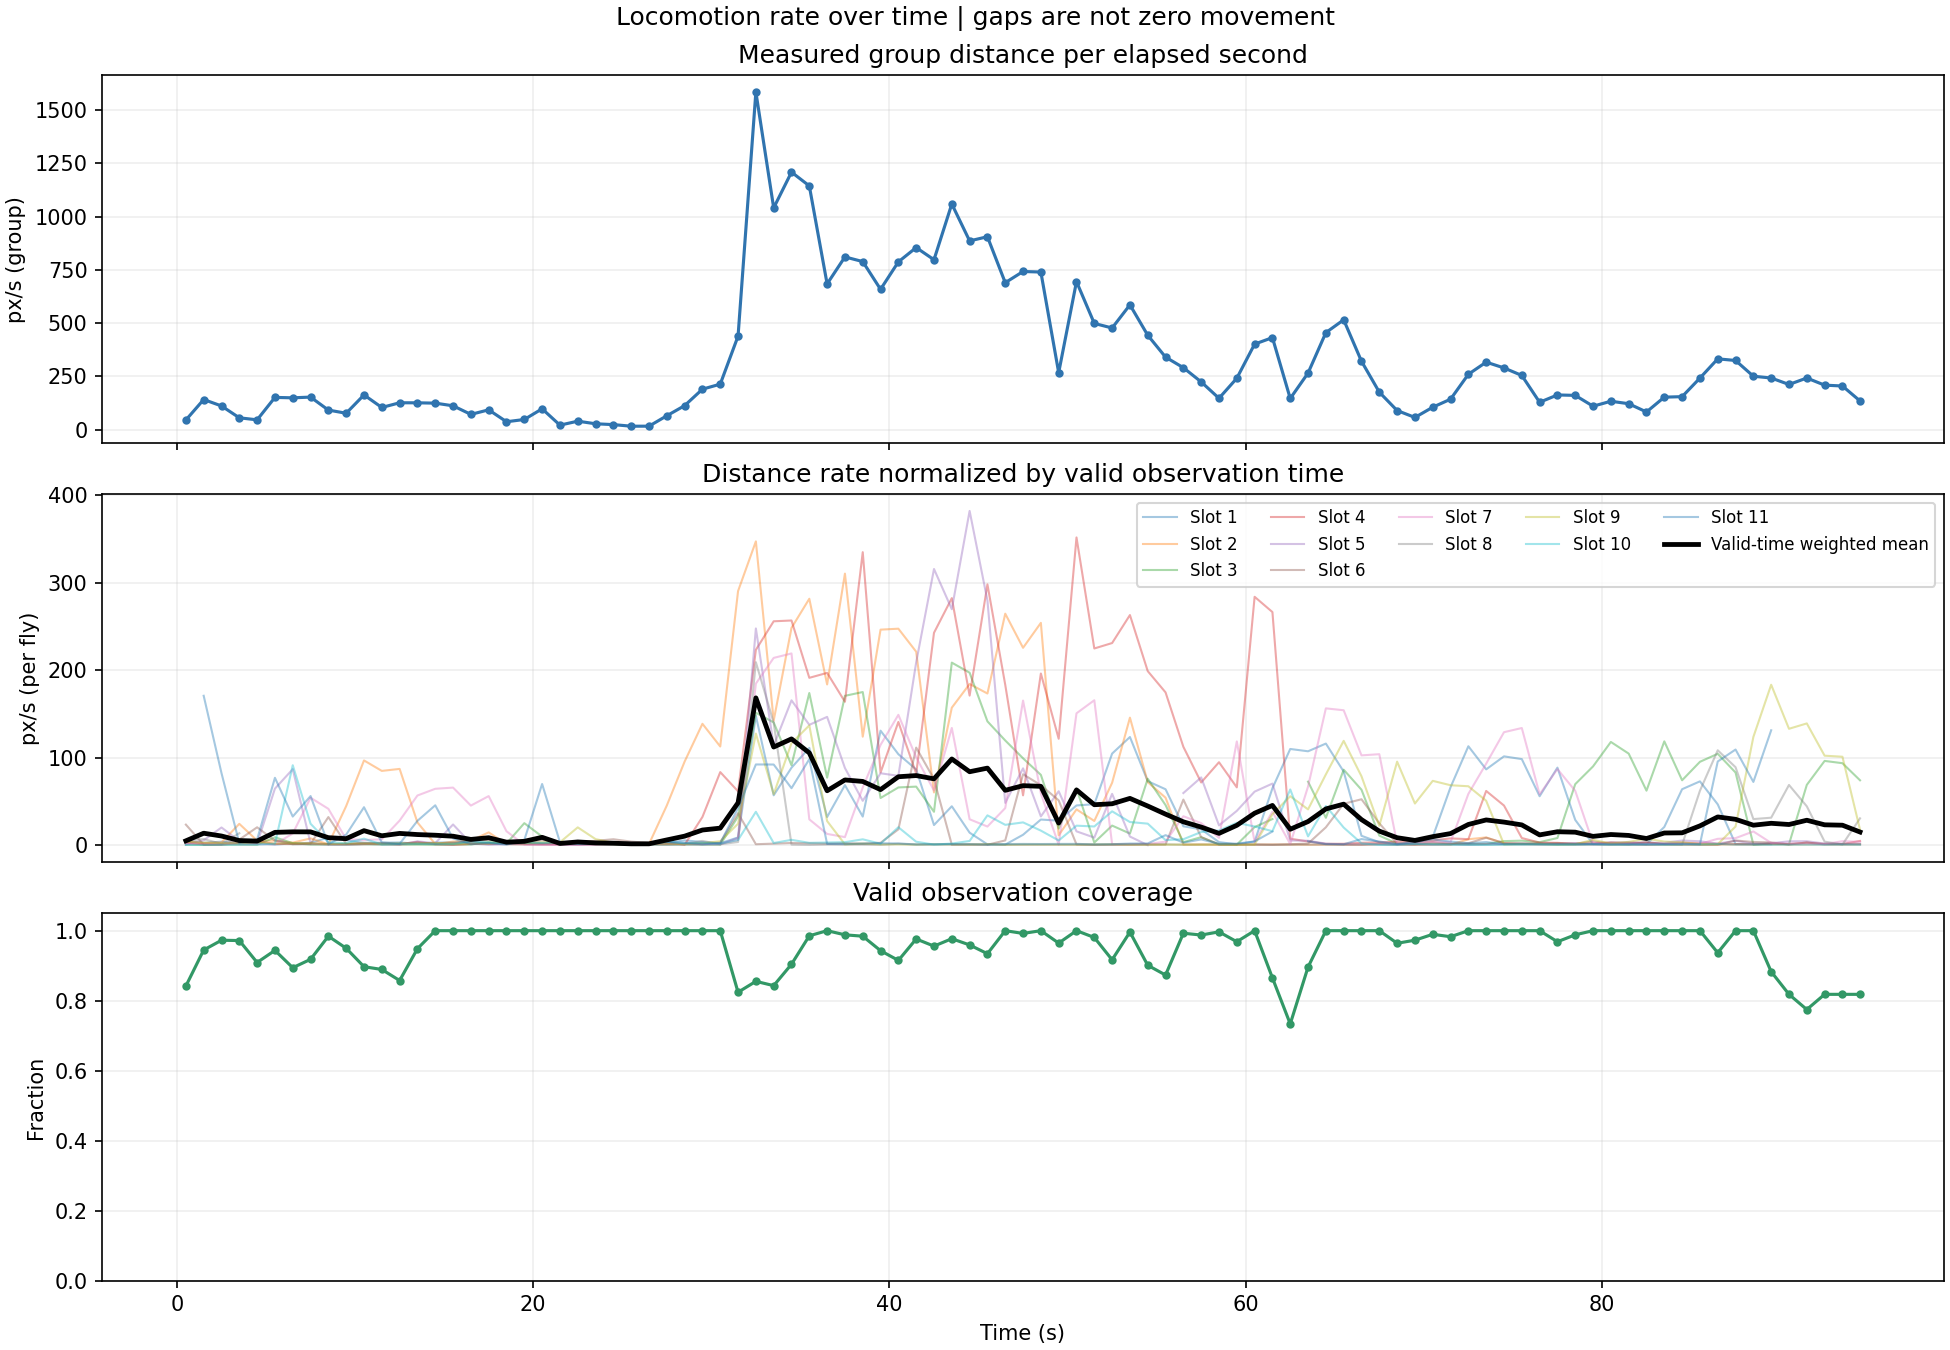

Data behind this chart, as committed beside it:
start_s, end_s, window_s, measured_distance, valid_fly_seconds, distance_per_wall_s, mean_distance_per_valid_fly_second, interval_coverage, unit
0.0, 1.0, 1.0, 45.92, 9.26, 45.92, 4.959, 0.8419, px
1.0, 2.0, 1.0, 141.9, 10.39, 141.9, 13.66, 0.9448, px
2.0, 3.0, 1.0, 111.8, 10.7, 111.8, 10.45, 0.9727, px
3.0, 4.0, 1.0, 56.25, 10.69, 56.25, 5.262, 0.9718, px
4.0, 5.0, 1.0, 46.74, 10.0, 46.74, 4.674, 0.9091, px
5.0, 6.0, 1.0, 151.9, 10.38, 151.9, 14.64, 0.9437, px
6.0, 7.0, 1.0, 150, 9.836, 150, 15.25, 0.8942, px
7.0, 8.0, 1.0, 153.4, 10.1, 153.4, 15.19, 0.9182, px
8.0, 9.0, 1.0, 92.52, 10.83, 92.52, 8.545, 0.9842, px
9.0, 10.0, 1.0, 77.64, 10.45, 77.64, 7.431, 0.9497, px
10.0, 11.0, 1.0, 163.5, 9.868, 163.5, 16.57, 0.8971, px
11.0, 12.0, 1.0, 104.7, 9.781, 104.7, 10.7, 0.8892, px
12.0, 13.0, 1.0, 126.8, 9.434, 126.8, 13.44, 0.8576, px
13.0, 14.0, 1.0, 126.5, 10.43, 126.5, 12.13, 0.9485, px
14.0, 15.0, 1.0, 125, 11.0, 125, 11.37, 1.0, px
15.0, 16.0, 1.0, 112.6, 11.0, 112.6, 10.23, 1.0, px
16.0, 17.0, 1.0, 72.25, 11.0, 72.25, 6.568, 1.0, px
17.0, 18.0, 1.0, 93.65, 11.0, 93.65, 8.514, 1.0, px
18.0, 19.0, 1.0, 37.78, 11.0, 37.78, 3.435, 1.0, px
19.0, 20.0, 1.0, 48.36, 11.0, 48.36, 4.397, 1.0, px
20.0, 21.0, 1.0, 98.5, 11.0, 98.5, 8.955, 1.0, px
21.0, 22.0, 1.0, 21.8, 11.0, 21.8, 1.982, 1.0, px
22.0, 23.0, 1.0, 40.46, 11.0, 40.46, 3.678, 1.0, px
23.0, 24.0, 1.0, 28.27, 11.0, 28.27, 2.57, 1.0, px
24.0, 25.0, 1.0, 24.32, 11.0, 24.32, 2.211, 1.0, px
25.0, 26.0, 1.0, 16.87, 11.0, 16.87, 1.534, 1.0, px
26.0, 27.0, 1.0, 17, 11.0, 17, 1.545, 1.0, px
27.0, 28.0, 1.0, 65.83, 11.0, 65.83, 5.985, 1.0, px
28.0, 29.0, 1.0, 113.3, 11.0, 113.3, 10.3, 1.0, px
29.0, 30.0, 1.0, 190.5, 11.0, 190.5, 17.32, 1.0, px
30.0, 31.0, 1.0, 214.1, 11.0, 214.1, 19.46, 1.0, px
31.0, 32.0, 1.0, 439.3, 9.066, 439.3, 48.46, 0.8242, px
32.0, 33.0, 1.0, 1584, 9.408, 1584, 168.4, 0.8553, px
33.0, 34.0, 1.0, 1041, 9.273, 1041, 112.2, 0.843, px
34.0, 35.0, 1.0, 1208, 9.945, 1208, 121.5, 0.9041, px
35.0, 36.0, 1.0, 1144, 10.84, 1144, 105.5, 0.9854, px
36.0, 37.0, 1.0, 684.2, 11.0, 684.2, 62.2, 1.0, px
37.0, 38.0, 1.0, 810.7, 10.87, 810.7, 74.59, 0.9882, px
38.0, 39.0, 1.0, 788.9, 10.83, 788.9, 72.86, 0.9842, px
39.0, 40.0, 1.0, 658.8, 10.37, 658.8, 63.52, 0.9429, px
40.0, 41.0, 1.0, 787.5, 10.07, 787.5, 78.23, 0.9151, px
41.0, 42.0, 1.0, 854.6, 10.74, 854.6, 79.57, 0.9763, px
42.0, 43.0, 1.0, 797.5, 10.51, 797.5, 75.85, 0.9559, px
43.0, 44.0, 1.0, 1059, 10.75, 1059, 98.54, 0.977, px
44.0, 45.0, 1.0, 885.9, 10.55, 885.9, 83.96, 0.9592, px
45.0, 46.0, 1.0, 905.4, 10.28, 905.4, 88.1, 0.9342, px
46.0, 47.0, 1.0, 689.9, 11.0, 689.9, 62.71, 1.0, px
47.0, 48.0, 1.0, 742.3, 10.91, 742.3, 68.02, 0.9921, px
48.0, 49.0, 1.0, 739.8, 11.0, 739.8, 67.25, 1.0, px
49.0, 50.0, 1.0, 268, 10.61, 268, 25.26, 0.9645, px
50.0, 51.0, 1.0, 695, 11.0, 695, 63.19, 1.0, px
51.0, 52.0, 1.0, 498.8, 10.79, 498.8, 46.25, 0.9806, px
52.0, 53.0, 1.0, 477.4, 10.09, 477.4, 47.34, 0.9168, px
53.0, 54.0, 1.0, 585.9, 10.96, 585.9, 53.48, 0.9961, px
54.0, 55.0, 1.0, 443.4, 9.913, 443.4, 44.73, 0.9012, px
55.0, 56.0, 1.0, 340.8, 9.606, 340.8, 35.48, 0.8733, px
56.0, 57.0, 1.0, 291.2, 10.92, 291.2, 26.67, 0.9927, px
57.0, 58.0, 1.0, 224.6, 10.86, 224.6, 20.68, 0.9876, px
58.0, 59.0, 1.0, 147.8, 10.96, 147.8, 13.48, 0.9966, px
59.0, 60.0, 1.0, 241.7, 10.65, 241.7, 22.69, 0.9684, px
... 35 more rows
